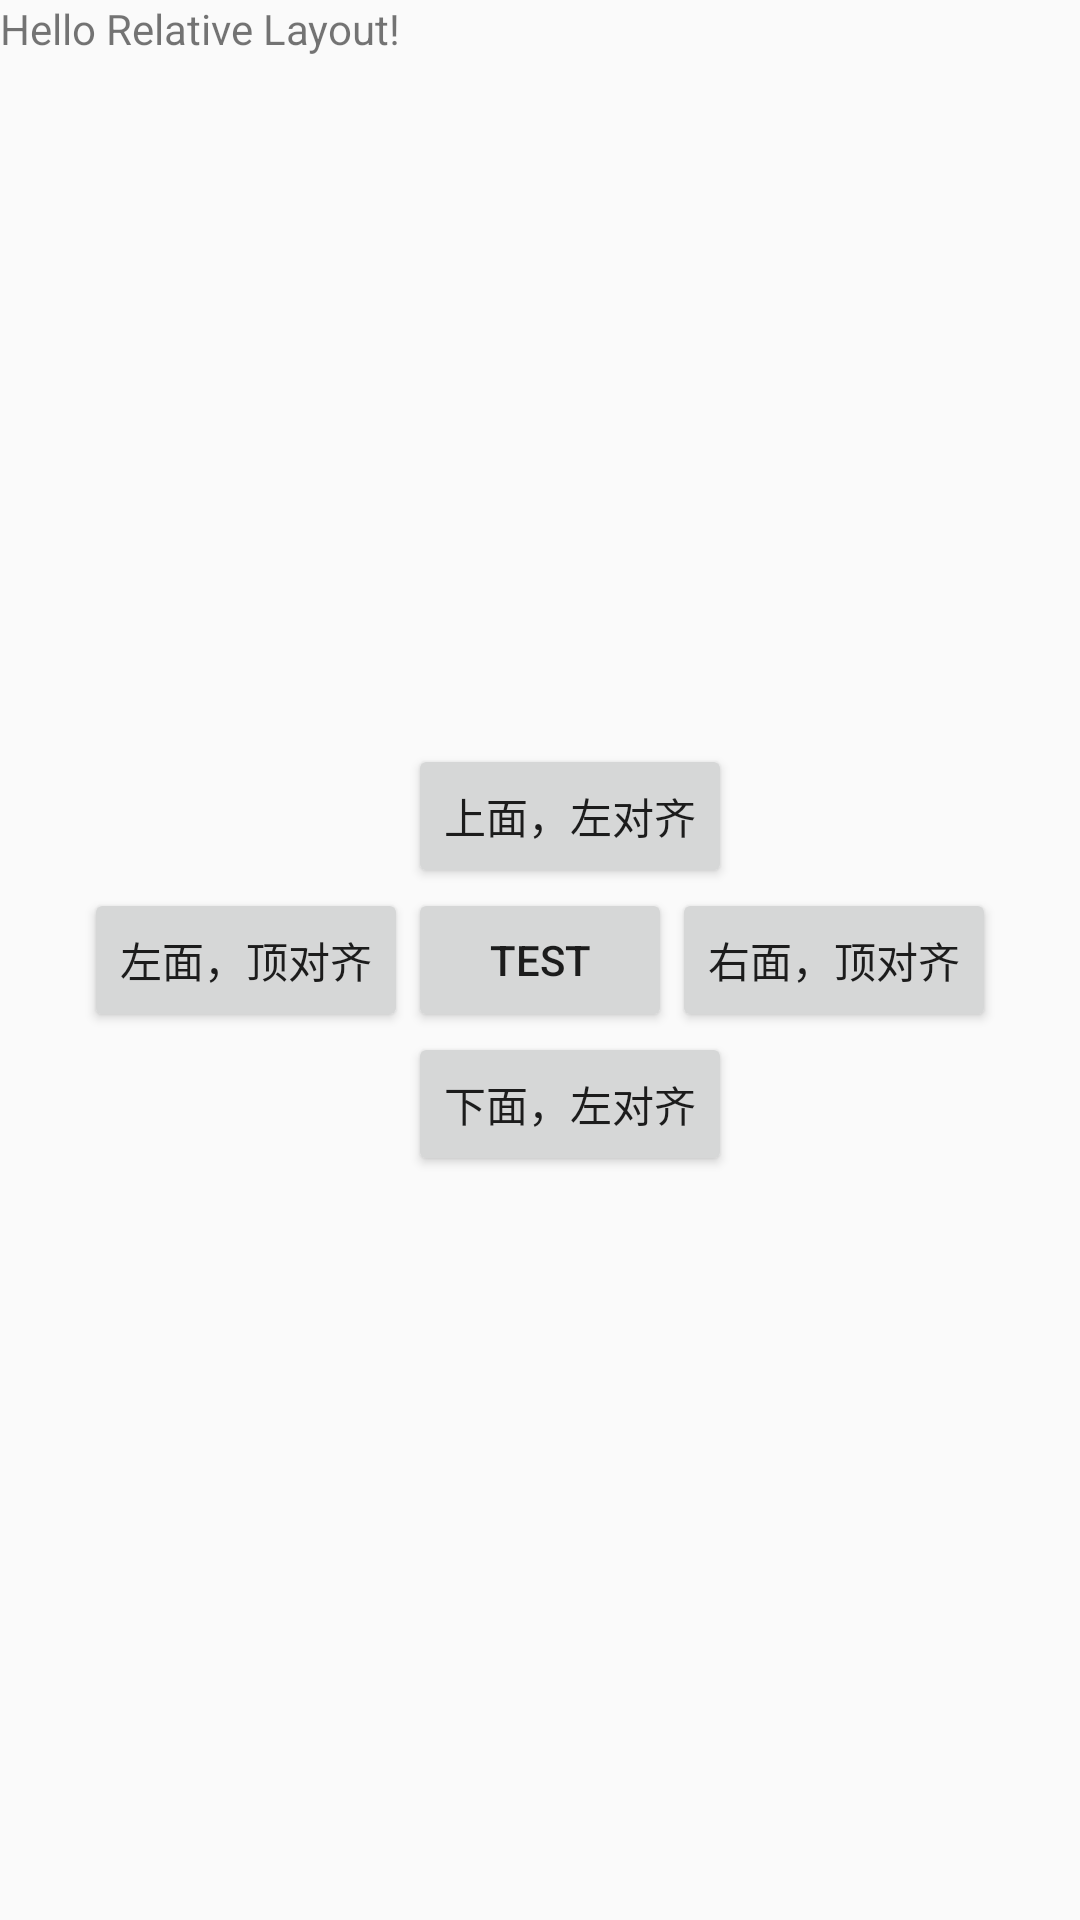

This screen was rendered from an Android layout file. Write that file and the resources it references.
<!-- AndroidManifest.xml: application theme AppTheme -->
<!-- res/layout/relative_layout_demo_activity.xml -->
<?xml version="1.0" encoding="utf-8"?>
<RelativeLayout xmlns:android="http://schemas.android.com/apk/res/android"
    android:layout_width="match_parent"
    android:layout_height="match_parent">

    <TextView
        android:text="Hello Relative Layout!"
        android:layout_width="wrap_content"
        android:layout_height="wrap_content" />

    <Button
        android:id="@+id/button1"
        android:layout_centerInParent="true"
        android:text="Test"
        android:layout_width="wrap_content"
        android:layout_height="wrap_content" />

    <Button
        android:id="@+id/button2"
        android:text="上面，左对齐"
        android:layout_above="@+id/button1"
        android:layout_alignLeft="@+id/button1"
        android:layout_width="wrap_content"
        android:layout_height="wrap_content" />

    <Button
        android:id="@+id/button3"
        android:text="下面，左对齐"
        android:layout_below="@+id/button1"
        android:layout_alignLeft="@+id/button1"
        android:layout_width="wrap_content"
        android:layout_height="wrap_content" />

    <Button
        android:id="@+id/button4"
        android:text="左面，顶对齐"
        android:layout_toLeftOf="@+id/button1"
        android:layout_alignTop="@+id/button1"
        android:layout_width="wrap_content"
        android:layout_height="wrap_content" />

    <Button
        android:id="@+id/button5"
        android:text="右面，顶对齐"
        android:layout_toRightOf="@+id/button1"
        android:layout_alignTop="@+id/button1"
        android:layout_width="wrap_content"
        android:layout_height="wrap_content" />

</RelativeLayout>
<!-- resources referenced by this layout -->
<resources>
  <style name="AppTheme" parent="Theme.AppCompat.Light.DarkActionBar">
          
      </style>
</resources>
